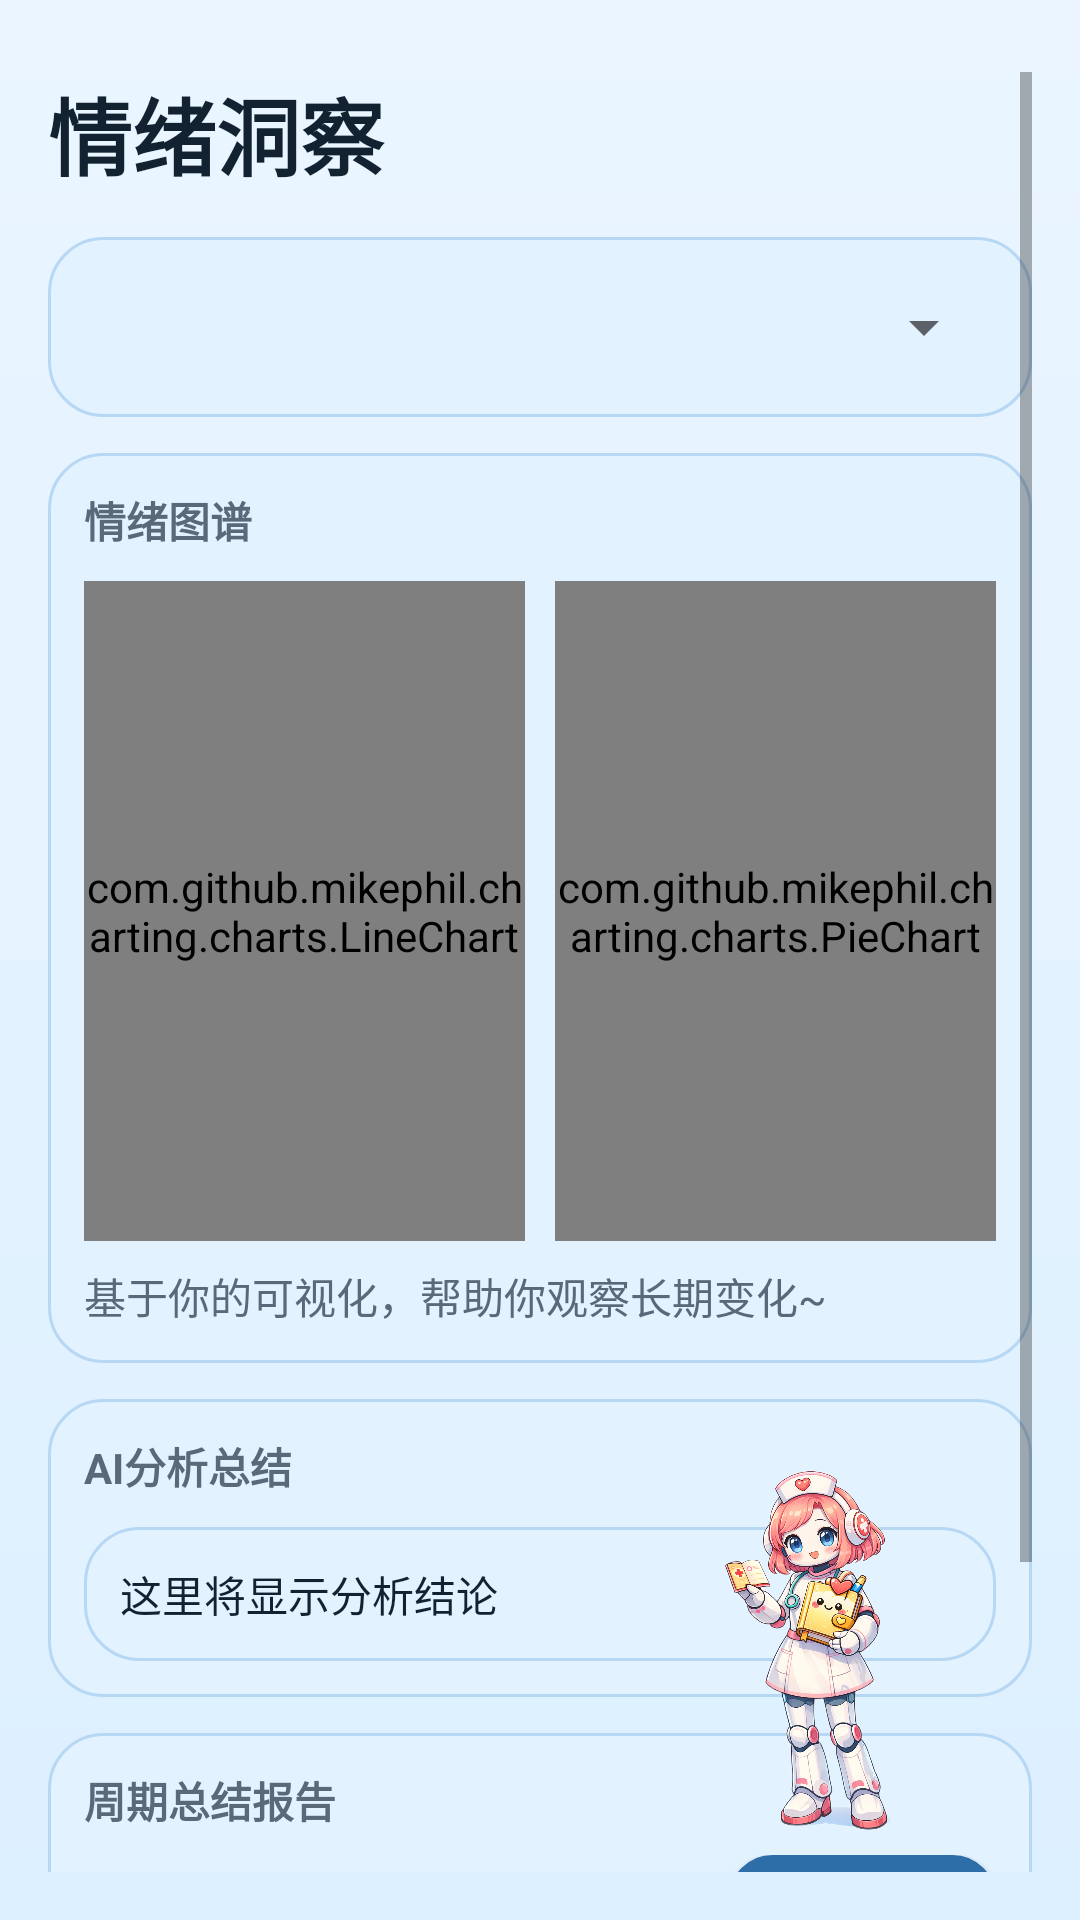

This screen was rendered from an Android layout file. Write that file and the resources it references.
<!-- AndroidManifest.xml: application theme Theme.EmotionDiaryDemo -->
<!-- res/layout/fragment_insight.xml -->
<?xml version="1.0" encoding="utf-8"?>
<FrameLayout xmlns:android="http://schemas.android.com/apk/res/android"
    android:layout_width="match_parent"
    android:layout_height="match_parent"
    android:background="@drawable/bg_page_gradient">

    <ScrollView
        android:layout_width="match_parent"
        android:layout_height="match_parent"
        android:paddingStart="16dp"
        android:paddingTop="24dp"
        android:paddingEnd="16dp"
        android:paddingBottom="16dp">

        <LinearLayout
            android:layout_width="match_parent"
            android:layout_height="wrap_content"
            android:orientation="vertical">

            <LinearLayout
                android:layout_width="match_parent"
                android:layout_height="wrap_content"
                android:gravity="center_vertical"
                android:orientation="horizontal">

                <TextView
                    android:layout_width="0dp"
                    android:layout_height="wrap_content"
                    android:layout_weight="1"
                    android:text="@string/insight_title"
                    android:textColor="@color/text_primary"
                    android:textSize="28sp"
                    android:textStyle="bold" />
            </LinearLayout>

            <LinearLayout
                android:layout_width="match_parent"
                android:layout_height="wrap_content"
                android:layout_marginTop="14dp"
                android:background="@drawable/bg_card"
                android:orientation="vertical"
                android:padding="12dp">

                <Spinner
                    android:id="@+id/spinnerRange"
                    android:layout_width="match_parent"
                    android:layout_height="36dp"
                    android:minHeight="0dp" />
            </LinearLayout>

            <LinearLayout
                android:id="@+id/insightChartCard"
                android:layout_width="match_parent"
                android:layout_height="wrap_content"
                android:layout_marginTop="12dp"
                android:background="@drawable/bg_card"
                android:orientation="vertical"
                android:padding="12dp">

                <TextView
                    android:layout_width="match_parent"
                    android:layout_height="wrap_content"
                    android:text="@string/insight_chart_title"
                    android:textColor="@color/text_secondary"
                    android:textStyle="bold" />

                <LinearLayout
                    android:layout_width="match_parent"
                    android:layout_height="wrap_content"
                    android:layout_marginTop="10dp"
                    android:orientation="horizontal">

                    <com.github.mikephil.charting.charts.LineChart
                        android:id="@+id/lineChart"
                        android:layout_width="0dp"
                        android:layout_height="220dp"
                        android:layout_weight="1"
                        android:background="@drawable/bg_card" />

                    <Space
                        android:layout_width="10dp"
                        android:layout_height="1dp" />

                    <com.github.mikephil.charting.charts.PieChart
                        android:id="@+id/pieChart"
                        android:layout_width="0dp"
                        android:layout_height="220dp"
                        android:layout_weight="1"
                        android:background="@drawable/bg_card" />
                </LinearLayout>

                <TextView
                    android:layout_width="match_parent"
                    android:layout_height="wrap_content"
                    android:layout_marginTop="8dp"
                    android:text="@string/insight_footer"
                    android:textColor="@color/text_secondary" />
            </LinearLayout>

            <LinearLayout
                android:layout_width="match_parent"
                android:layout_height="wrap_content"
                android:layout_marginTop="12dp"
                android:background="@drawable/bg_card"
                android:orientation="vertical"
                android:padding="12dp">

                <TextView
                    android:layout_width="match_parent"
                    android:layout_height="wrap_content"
                    android:text="@string/insight_text_title"
                    android:textColor="@color/text_secondary"
                    android:textStyle="bold" />

                <TextView
                    android:id="@+id/tvInsightText"
                    android:layout_width="match_parent"
                    android:layout_height="wrap_content"
                    android:layout_marginTop="10dp"
                    android:background="@drawable/bg_card"
                    android:padding="12dp"
                    android:text="@string/insight_text_placeholder"
                    android:textColor="@color/text_primary" />
            </LinearLayout>

            <LinearLayout
                android:layout_width="match_parent"
                android:layout_height="wrap_content"
                android:layout_marginTop="12dp"
                android:layout_marginBottom="60dp"
                android:background="@drawable/bg_card"
                android:orientation="vertical"
                android:padding="12dp">

                <TextView
                    android:layout_width="match_parent"
                    android:layout_height="wrap_content"
                    android:text="@string/insight_report_title"
                    android:textColor="@color/text_secondary"
                    android:textStyle="bold" />

                <LinearLayout
                    android:layout_width="match_parent"
                    android:layout_height="wrap_content"
                    android:layout_marginTop="8dp"
                    android:gravity="center_vertical"
                    android:orientation="horizontal">

                    <Spinner
                        android:id="@+id/spinnerReportRange"
                        android:layout_width="0dp"
                        android:layout_height="wrap_content"
                        android:layout_weight="1" />

                    <Space
                        android:layout_width="10dp"
                        android:layout_height="1dp" />

                    <Button
                        android:id="@+id/btnGenerateReport"
                        android:layout_width="wrap_content"
                        android:layout_height="wrap_content"
                        android:text="@string/insight_generate_report" />
                </LinearLayout>

                <TextView
                    android:id="@+id/tvReportStatus"
                    android:layout_width="match_parent"
                    android:layout_height="wrap_content"
                    android:layout_marginTop="8dp"
                    android:text="@string/insight_report_status_idle"
                    android:textColor="@color/text_secondary" />

                <LinearLayout
                    android:id="@+id/reportContainer"
                    android:layout_width="match_parent"
                    android:layout_height="wrap_content"
                    android:layout_marginTop="10dp"
                    android:orientation="vertical" />
            </LinearLayout>

        </LinearLayout>
    </ScrollView>

    <FrameLayout
        android:id="@+id/agentEntry"
        android:layout_width="wrap_content"
        android:layout_height="wrap_content"
        android:layout_gravity="bottom|end"
        android:layout_margin="18dp"
        android:clickable="true"
        android:focusable="true">

        <ImageView
            android:id="@+id/btnAgent"
            android:layout_width="140dp"
            android:layout_height="140dp"
            android:adjustViewBounds="true"
            android:contentDescription="@string/agent"
            android:scaleType="fitCenter"
            android:src="@drawable/emoagent_logo" />
    </FrameLayout>

</FrameLayout>
<!-- resources referenced by this layout -->
<resources>
  <color name="text_primary">#122231</color>
  <color name="text_secondary">#5A687A</color>
  <!-- drawable bg_card (drawable) -->
  <?xml version="1.0" encoding="utf-8"?>
  <shape xmlns:android="http://schemas.android.com/apk/res/android">
      <solid android:color="@color/surface" />
      <corners android:radius="18dp" />
      <stroke
          android:width="1dp"
          android:color="@color/stroke" />
  </shape>
  <!-- drawable bg_page_gradient (drawable) -->
  <?xml version="1.0" encoding="utf-8"?>
  <shape xmlns:android="http://schemas.android.com/apk/res/android">
      <gradient
          android:angle="270"
          android:endColor="@color/bg_end"
          android:startColor="@color/bg_start" />
  </shape>
  <!-- drawable emoagent_logo: png bitmap (drawable, 898282 bytes) -->
  <string name="agent">情绪助手</string>
  <string name="insight_chart_title">情绪图谱</string>
  <string name="insight_footer">基于你的可视化，帮助你观察长期变化~</string>
  <string name="insight_generate_report">生成报告</string>
  <string name="insight_report_status_idle">可随时生成日报、周报、月报，并保存到后端。</string>
  <string name="insight_report_title">周期总结报告</string>
  <string name="insight_text_placeholder">这里将显示分析结论</string>
  <string name="insight_text_title">AI分析总结</string>
  <string name="insight_title">情绪洞察</string>
  <style name="Theme.EmotionDiaryDemo" parent="Theme.MaterialComponents.Light.NoActionBar">
          <item name="colorPrimary">@color/brand_primary</item>
          <item name="colorPrimaryVariant">@color/brand_primary</item>
          <item name="colorOnPrimary">@color/white</item>
          <item name="colorSecondary">@color/brand_accent</item>
          <item name="colorSecondaryVariant">@color/brand_accent_dark</item>
          <item name="colorOnSecondary">@color/white</item>
          <item name="android:statusBarColor" tools:targetApi="l">@color/bg_start</item>
          <item name="android:navigationBarColor">@color/surface</item>
          <item name="android:windowBackground">@drawable/bg_page_gradient</item>
          <item name="android:buttonStyle">@style/EmotionDiaryButton</item>
      </style>
  <color name="surface">#E3F2FF</color>
  <color name="stroke">#B7D8F4</color>
  <color name="bg_end">#DDF0FF</color>
  <color name="bg_start">#EAF5FF</color>
  <color name="brand_primary">#2E6EA8</color>
  <color name="white">#FFFFFF</color>
  <color name="brand_accent">#F4C857</color>
  <color name="brand_accent_dark">#E6B23C</color>
  <style name="EmotionDiaryButton" parent="Widget.MaterialComponents.Button">
          <item name="android:background">@drawable/bg_button_gradient</item>
          <item name="android:textColor">@color/button_text</item>
          <item name="android:textStyle">bold</item>
          <item name="android:minHeight">44dp</item>
          <item name="android:paddingLeft">14dp</item>
          <item name="android:paddingRight">14dp</item>
      </style>
  <!-- drawable bg_button_gradient (drawable) -->
  <?xml version="1.0" encoding="utf-8"?>
  <shape xmlns:android="http://schemas.android.com/apk/res/android">
      <gradient
          android:angle="270"
          android:endColor="#FFE082"
          android:startColor="#FFF7C9" />
      <corners android:radius="14dp" />
      <stroke
          android:width="1dp"
          android:color="#F4C857" />
  </shape>
  <color name="button_text">#7A5600</color>
</resources>
